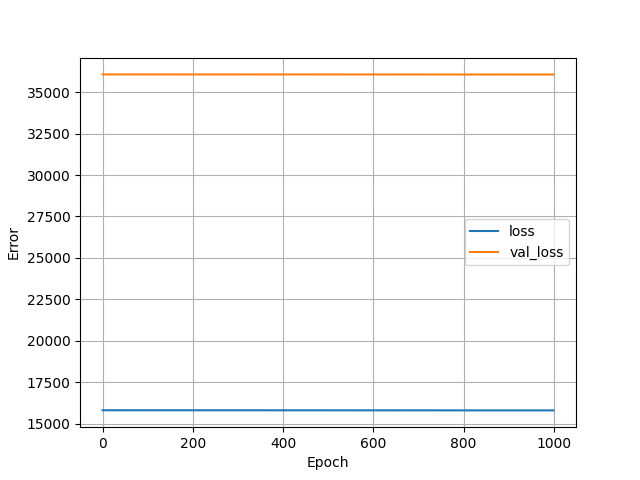

The file beside this chart, header and first rows:
, loss, val_loss, epoch
0, 15806, 36077, 0
1, 15806, 36077, 1
2, 15806, 36077, 2
3, 15806, 36077, 3
4, 15806, 36077, 4
5, 15806, 36077, 5
6, 15806, 36077, 6
7, 15806, 36077, 7
8, 15806, 36077, 8
9, 15806, 36077, 9
10, 15806, 36077, 10
11, 15806, 36076, 11
12, 15806, 36076, 12
13, 15806, 36076, 13
14, 15806, 36076, 14
15, 15806, 36076, 15
16, 15806, 36076, 16
17, 15806, 36076, 17
18, 15806, 36076, 18
19, 15806, 36076, 19
20, 15806, 36076, 20
21, 15806, 36076, 21
22, 15806, 36076, 22
23, 15806, 36076, 23
24, 15806, 36076, 24
25, 15806, 36076, 25
26, 15806, 36076, 26
27, 15806, 36076, 27
28, 15806, 36076, 28
29, 15806, 36076, 29
30, 15806, 36076, 30
31, 15806, 36076, 31
32, 15806, 36076, 32
33, 15806, 36076, 33
34, 15806, 36076, 34
35, 15806, 36076, 35
36, 15806, 36076, 36
37, 15806, 36076, 37
38, 15806, 36076, 38
39, 15806, 36076, 39
40, 15806, 36076, 40
41, 15806, 36076, 41
42, 15806, 36076, 42
43, 15806, 36076, 43
44, 15806, 36076, 44
45, 15806, 36076, 45
46, 15806, 36076, 46
47, 15806, 36076, 47
48, 15806, 36076, 48
49, 15806, 36076, 49
50, 15805, 36076, 50
51, 15805, 36076, 51
52, 15805, 36076, 52
53, 15805, 36076, 53
54, 15805, 36076, 54
55, 15805, 36076, 55
56, 15805, 36076, 56
57, 15805, 36076, 57
58, 15805, 36076, 58
59, 15805, 36076, 59
... 940 more rows
